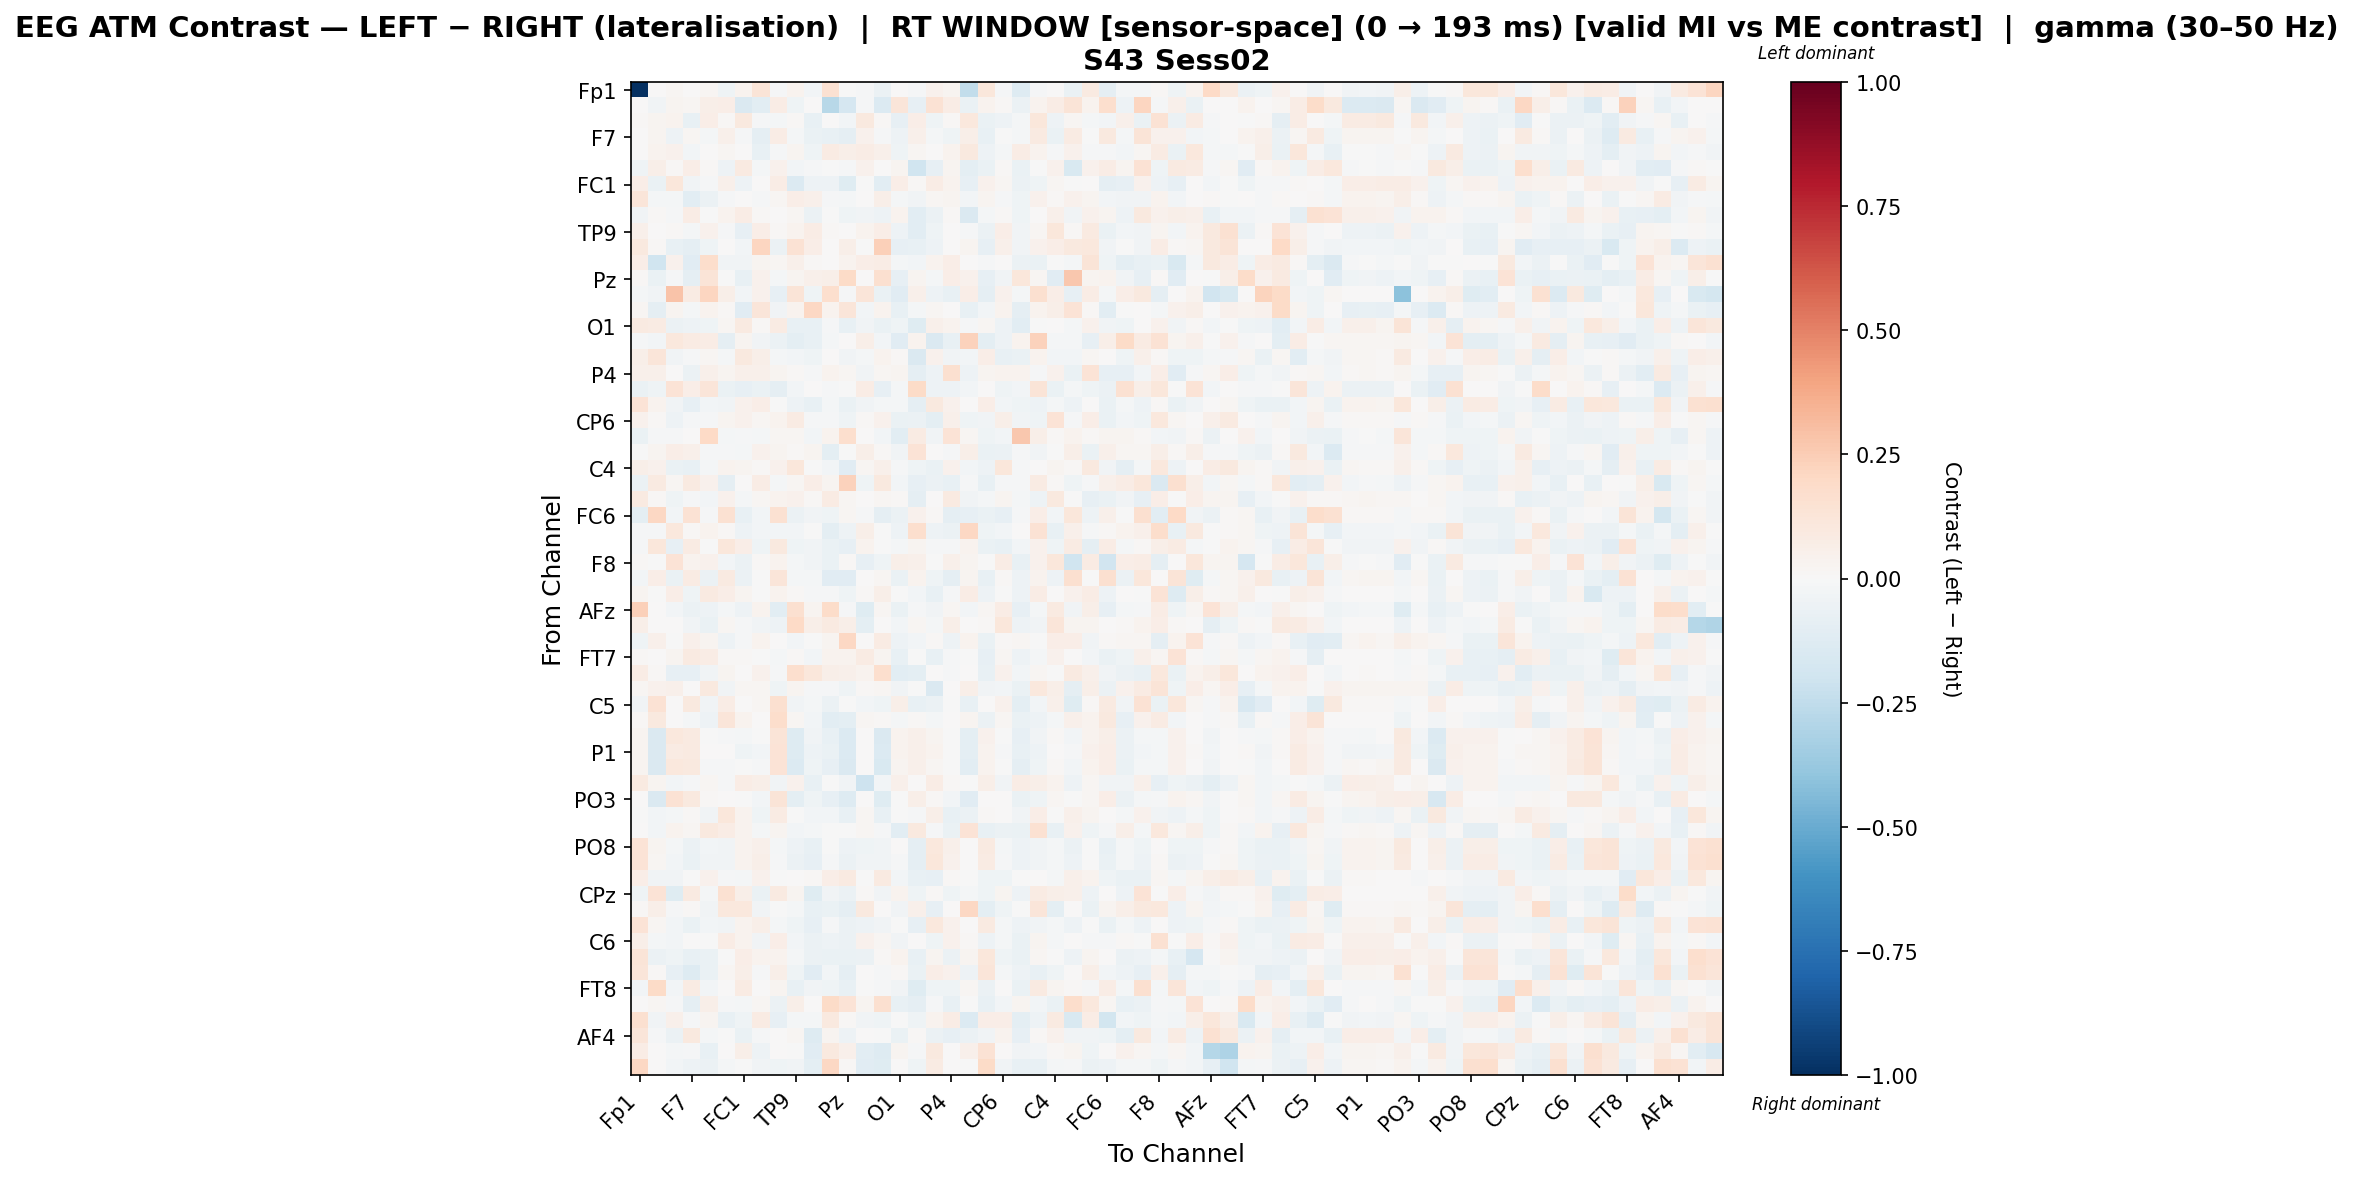

Data behind this chart, as committed beside it:
, Fp1, Fz, F3, F7, FT9, FC5, FC1, C3, T7, TP9, CP5, CP1, Pz, P3, P7, O1, Oz, O2, P4, P8, TP10, CP6, CP2
Fp1, -1.0, 0.0, 0.01611, 0.0, 0.0183, -0.04335, 0.03249, 0.1304, -0.01515, 0.03223, -0.02353, 0.1505, -0.001664, -0.007883, -0.05814, 0.005169, -0.01182, 0.04239, 0.02347, -0.246, 0.1138, -0.01032, -0.1267
Fz, 0.0, -0.03615, 0.02879, 0.01668, 0.05744, 0.06408, -0.1467, -0.1052, 0.07656, -0.04389, 0.002328, -0.277, -0.169, -0.01207, -0.1364, 0.1186, -0.08363, 0.1449, 0.07198, -0.06523, 0.03592, 0.009597, -0.05801
F3, 0.01428, 0.02466, 0.03748, -0.07371, 0.06492, 0.009248, 0.09553, -0.01445, -0.01931, 0.008437, -0.07291, 0.00374, -0.03036, 0.09529, 0.01465, -0.08196, 0.06754, -0.03973, 0.01338, 0.1088, -0.06607, -0.05068, -0.02053
F7, 0.0, 0.02612, -0.05434, 0.0199, -0.01748, 0.05457, -0.01056, -0.09169, 0.07192, -0.01581, -0.07016, -0.07788, -0.09322, 0.0406, -0.007945, -0.05312, 0.05274, -0.01895, -0.04023, 0.06126, -0.07354, -0.006523, -0.0228
FT9, 0.005365, 0.03825, 0.0425, -0.02848, 0.002571, 0.01825, 0.004029, -0.07162, -0.01169, 0.02649, -0.04285, 0.08243, 0.05487, 0.072, 0.0476, -0.04125, 0.02078, 0.004086, 0.0389, 0.09489, -0.05165, -0.02279, 0.07063
FC5, -0.04485, 0.05863, 0.007896, 0.06441, 0.009852, -0.04998, 0.08622, -0.02336, 0.04605, -0.02501, -0.01115, -0.007662, -0.009125, 0.04186, 0.006953, 0.03004, -0.197, -0.07871, 0.02661, -0.09602, -0.06461, 0.01528, -0.06457
FC1, 0.06727, -0.06918, 0.1145, -0.03853, -0.01489, 0.05074, -0.05111, 0.006815, 0.07475, -0.1374, -0.05345, -0.05127, -0.1234, -0.003867, -0.1028, 0.06774, 0.01448, 0.07806, 0.03636, -0.08481, 0.04577, 0.01629, -0.05776
C3, 0.1195, -0.0224, -0.02113, -0.1045, -0.06093, -0.0096, 0.0004895, -0.01179, 0.01972, 0.06524, 0.05277, -0.0106, -0.01652, 0.007149, 0.0573, -0.02094, -0.03535, 0.02303, 0.02743, -0.02825, 0.02985, -0.009823, -0.04156
T7, -0.03211, 0.007907, -0.01519, 0.07409, -0.005183, 0.03206, 0.07431, 0.009638, 0.003199, 0.01607, -0.0577, -0.0001021, -0.03982, -0.03197, -0.04784, 0.03766, -0.1075, -0.06044, 0.009328, -0.1434, -0.01751, 0.0132, -0.04373
TP9, 0.05138, 0.0005785, 0.01402, -0.02096, 0.04396, -0.00798, -0.07897, 0.07027, 0.01341, 0.03685, 0.07238, 0.01066, 0.0007777, 0.03599, 0.06766, -0.04911, -0.1094, -0.04319, 0.004634, -0.01528, -0.05772, 0.06411, -0.03182
CP5, 0.09677, 0.01253, -0.07369, -0.09111, -0.04305, 0.001458, -0.03093, 0.214, -0.05749, 0.1473, 0.06373, 0.005892, 0.06008, -0.007217, 0.235, -0.08546, -0.07736, -0.0522, 0.004225, 0.02535, -0.08522, 0.051, -0.03454
CP1, 0.06399, -0.2016, 0.04646, -0.1115, 0.173, -0.03171, -0.03128, 0.02671, 0.01606, 0.04874, 0.008352, 0.00301, 0.03705, 0.06608, 0.07296, -0.01582, -0.02462, 0.03318, 0.06413, 0.005511, -0.009746, 0.006326, -0.05768
Pz, 0.01244, -0.068, -0.00928, -0.0902, 0.1271, -0.003589, -0.07285, 0.04047, -0.02212, 0.02525, 0.0514, 0.06121, 0.1926, 0.0, 0.1564, -0.0823, 0.02679, -0.0201, 0.07, 0.04259, -0.08231, -0.03835, 0.1113
P3, -0.0225, -0.03449, 0.2861, 0.08335, 0.2138, 0.06085, -0.02587, 0.04309, -0.08368, 0.1297, -0.04686, 0.1676, -0.008622, 0.1192, -0.06526, -0.1095, 0.04886, -0.04837, -0.0768, 0.06413, -0.087, 0.04498, -0.01724
P7, 0.02242, -0.08707, 0.03032, -0.02097, 0.0354, 0.01248, -0.1128, 0.1199, -0.03307, 0.0363, 0.208, 0.03323, 0.1249, -0.0266, 0.03675, -0.07737, -0.0218, 0.01983, 0.003748, -0.07063, -0.03082, 0.03507, -0.09035
O1, 0.08766, 0.08303, -0.0565, -0.04757, -0.04589, 0.02244, 0.09372, 0.01474, 0.07815, -0.07336, -0.07109, -0.009749, -0.07204, -0.03356, -0.06954, -0.04276, -0.1228, 0.0529, 0.03852, -0.01253, 0.01842, -0.05061, -0.1025
Oz, -0.01494, -0.02526, 0.1024, 0.08493, 0.07276, -0.09079, 0.02457, -0.03589, -0.06103, -0.096, -0.07366, -0.02269, 0.005607, 0.05864, -0.0258, -0.1115, 0.03381, -0.1466, -0.0705, 0.2285, -0.1003, -0.05412, 0.03682
O2, 0.05856, 0.1215, -0.03162, -0.01216, 0.02307, -0.02336, 0.09708, 0.05656, -0.019, -0.03093, -0.04635, 0.005588, -0.0364, -0.01612, 0.03235, 0.01153, -0.1435, 0.04502, -0.03491, -0.02937, 0.06354, -0.07647, -0.06928
P4, 0.05367, 0.04776, 0.0008474, -0.06013, 0.04952, 0.0274, 0.05376, 0.05115, 0.03015, 0.00827, -0.01335, 0.03201, 0.018, -0.035, 0.0227, 0.02398, -0.08785, -0.05025, 0.1566, -0.05265, 0.03026, 0.03344, 0.03505
P8, -0.0689, -0.03979, 0.1333, 0.06497, 0.1218, -0.06725, -0.07948, -0.06588, -0.09352, -0.03113, 0.005646, -0.01331, -0.001035, 0.07206, -0.07997, -0.02343, 0.1901, -0.04742, -0.05231, -0.02837, 0.0, -0.04626, -0.02541
TP10, 0.1372, 0.03202, -0.03231, -0.07909, -0.02798, -0.03177, 0.03971, 0.06537, -0.003232, -0.04727, -0.07643, -0.01709, -0.06949, -0.03206, -0.01906, -0.01947, -0.0917, 0.09927, 0.04589, 0.0, 0.06908, -0.0283, -0.04476
CP6, 0.04536, 0.01023, -0.04963, -0.009448, -0.01189, 0.02571, 0.04178, 0.02087, 0.03247, 0.07987, -0.01261, -0.00843, -0.03912, 0.01166, 0.04558, -0.06315, -0.05893, -0.1005, 0.04862, -0.04042, -0.03824, 0.05788, -0.03412
CP2, -0.06944, -0.009704, -0.01062, 0.001081, 0.1994, -0.02109, -0.01153, -0.02008, 0.01889, 0.01818, -0.02976, 0.03657, 0.1703, 0.0, -0.03121, -0.1062, 0.08133, -0.03184, 0.1362, 0.0226, -0.03983, -0.02733, 0.2691
Cz, -0.006556, 0.02775, 0.06855, 0.05467, -0.0155, -0.01425, -0.02223, 0.04091, 0.02473, 0.01116, 0.03063, -0.09376, -0.004922, 0.05868, 0.009489, -0.03133, 0.1404, 0.0001269, -0.01146, 0.05495, -0.06805, -0.05624, -0.0111
C4, 0.05797, 0.04496, -0.06867, -0.0769, -0.0229, 0.03438, 0.02916, 0.01553, 0.04581, 0.1151, -0.005863, -0.02967, -0.1125, 0.01587, 0.05419, -0.009671, -0.04145, -0.06689, 0.04273, -0.02678, -0.04732, 0.1119, -0.01404
T8, -0.05893, 0.09012, 0.02316, 0.09171, 0.04018, -0.08618, 0.004257, 0.07321, -0.02183, 0.01781, 0.06932, 0.02514, 0.2275, -0.04501, 0.09886, -0.02543, -0.0786, -0.05841, -0.07717, -0.01228, -0.07774, -0.01494, -0.01226
FT10, 0.08959, 0.01444, -0.04104, -0.008984, -0.03088, 0.04076, -0.01729, 0.01817, 0.03826, 0.04339, 0.009216, 0.07884, 0.01796, 0.000501, 0.02046, 0.008485, -0.08897, 0.00689, 0.09073, -0.03896, -0.01867, 0.02871, -0.01963
FC6, -0.09433, 0.2052, -0.02469, 0.1425, -0.01384, 0.1499, -0.07088, -0.03031, 0.1539, -0.06226, -0.03873, -0.04388, 0.02047, -0.008984, -0.09339, -0.05665, 0.04121, 0.0155, -0.08895, -0.08157, -0.06565, -0.07871, -0.01097
FC2, -0.01148, -0.01005, 0.1058, 0.008906, 0.03331, 0.01372, -0.05148, -0.02749, -0.03051, -0.02517, -0.007678, -0.09972, -0.04777, 0.06239, -0.0009799, -0.0533, 0.1717, -0.05214, -0.05819, 0.2039, -0.03925, -0.03117, 0.002351
F4, -0.01433, 0.1167, -0.08031, 0.08572, -0.002229, 0.1132, 0.06389, -0.04146, 0.1001, -0.04401, -0.03774, -0.06699, -0.08253, 0.0319, -0.006484, -0.01602, 0.02668, -0.00895, -0.008099, 0.03283, -0.06541, -0.07037, -0.02526
F8, 0.008589, -0.002075, 0.1376, 0.03454, 0.04096, -0.02456, -0.05672, 0.01258, 0.0377, -0.02172, -0.03421, -0.06705, 0.01007, -0.0796, -0.04307, 0.06107, 0.05114, -0.003613, 0.0521, 0.02349, -0.006225, 0.07345, -0.07071
AF7, -0.02768, 0.06611, -0.0661, 0.08426, -0.05935, 0.09082, -0.05505, -0.003572, 0.124, -0.02336, -0.01991, -0.1131, -0.1105, 0.0, 0.02206, -0.06312, 0.03381, -0.03952, -0.09086, 0.02362, -0.07677, 0.01543, -0.04886
AF3, 0.0297, -0.005608, 0.06782, -0.04127, 0.09279, 0.06932, 0.02439, -0.004064, 0.03267, 0.009646, -0.01189, -0.01444, -0.04285, 0.01291, 0.05674, -0.004708, -0.02634, -0.07321, -0.01027, 0.07378, -0.05036, -0.003588, -0.05354
AFz, 0.2368, 0.0, -0.02906, -0.06028, -0.04849, -0.01661, -0.04916, 0.03313, -0.1059, 0.1631, 0.02737, 0.1813, -0.01246, -0.1238, 0.01583, -0.06925, -0.01364, -0.03168, 0.02237, -0.02758, 0.01921, 0.07289, -0.08479
F1, 0.05776, 0.0, 0.007681, -0.03818, -0.06882, 0.01643, -0.01539, -0.03331, -0.04911, 0.2013, 0.05588, 0.08833, 0.06145, -0.09547, 0.0001392, -0.02573, 0.01877, -0.02025, 0.05711, 0.007172, 0.009713, 0.1131, -0.05063
F5, -0.04234, 0.05142, -0.004253, 0.05234, 0.02502, -0.05001, -0.009836, 0.03183, 0.005625, -0.02932, -0.005509, 0.02878, 0.2075, 0.0, 0.08558, -0.05077, -0.03023, 0.01016, -0.0505, 0.03361, -0.06343, 0.01168, 0.02303
FT7, 0.01398, 0.003314, 0.02817, 0.09041, 0.07787, 0.01326, 0.009625, -0.002699, -0.01643, 0.009371, -0.03046, 0.03381, 0.03512, 0.08528, 0.02849, -0.07442, -0.0006234, -0.07616, -0.01338, -0.004782, -0.07896, 0.01943, -0.04851
FC3, 0.07752, 0.01523, -0.08207, -0.08176, -0.03559, 0.02844, 0.0006465, 0.04623, -0.008681, 0.1674, 0.1144, 0.05854, 0.05196, 0.03794, 0.1701, -0.1029, -0.09442, 0.003857, -0.008077, 0.006888, -0.07125, 0.04061, -0.0309
C1, 0.02148, 0.04666, 0.04889, 0.005856, 0.09524, -0.03677, 0.02127, 0.01734, -0.04138, 0.02387, -0.014, -0.01413, -0.04508, 0.01198, 0.02151, -0.03557, -0.001262, -0.1419, 0.003528, 0.06075, -0.03193, -0.02497, -0.07005
C5, -0.03564, 0.1452, 0.0, 0.1011, -0.0363, 0.07269, 0.004857, 0.02137, 0.1574, -0.03307, -0.0216, -0.05495, -0.005721, -0.02509, -0.04637, 0.05612, -0.07472, -0.05576, -0.002119, -0.07248, 0.001281, 0.04336, -0.09499
TP7, 0.009085, 0.09951, 0.006163, -0.01897, -0.05144, 0.124, 0.03496, 0.00176, 0.1781, 0.02322, -0.02828, -0.1059, -0.09412, 0.02288, 0.01279, -0.01845, 0.009406, -0.02211, 0.004579, 0.03066, -0.0584, 0.01607, -0.06665
CP3, 0.02773, -0.1456, 0.1029, 0.08806, -0.007734, -0.009093, -0.0189, -0.003636, 0.1317, -0.132, -0.03707, -0.0723, -0.1347, 0.0, -0.1469, 0.03644, 0.05043, 0.02944, -0.007183, -0.09639, 0.04278, -0.006087, -0.08157
P1, 0.02517, -0.1477, 0.07892, 0.09328, 0.00717, 0.003821, -0.04072, -0.02714, 0.139, -0.1276, -0.04714, -0.06926, -0.1341, 0.0, -0.1333, 0.03154, 0.05307, 0.03567, -0.001586, -0.09854, 0.03726, -0.008297, -0.07277
P5, 0.0253, -0.1462, 0.1069, 0.09415, -0.01452, -0.008492, -0.004056, -0.01549, 0.1394, -0.1346, -0.04457, -0.08075, -0.144, 0.0, -0.1487, 0.03106, 0.05422, 0.02151, -0.001907, -0.1049, 0.03544, -0.004058, -0.08843
PO7, 0.08737, 0.03044, -0.02372, -0.009771, 0.01897, -0.008514, 0.07494, 0.05798, -0.03713, 0.04171, -0.0748, -0.004373, -0.03499, -0.207, -0.02848, 0.05034, 0.002859, 0.07064, 0.009651, -0.007736, 0.06029, -0.03848, 0.07077
PO3, 0.001431, -0.1453, 0.1419, 0.09481, 0.008099, 0.005171, -0.003217, -0.02889, 0.1271, -0.09949, -0.04368, -0.08449, -0.1257, 0.0, -0.1201, -0.003491, 0.05511, 0.01202, -0.02738, -0.1128, 0.0, 0.000839, -0.06497
POz, -0.000768, -0.02781, -0.01793, 0.0102, -0.03692, 0.1135, 0.03169, -0.04592, 0.08544, -0.003658, -0.02453, -0.02414, -0.07683, 0.01819, -0.07141, -0.003181, -0.01008, 0.05573, -0.07317, -0.05909, 0.01457, 0.004865, -0.03894
PO4, 0.006673, -0.02384, 0.03327, 0.01794, 0.09859, 0.07358, 0.03677, -0.01889, 0.0252, -0.02448, -0.01662, -0.007303, -0.005309, 0.01691, -0.01216, -0.1082, 0.09432, -0.008541, -0.06388, 0.1344, -0.07479, -0.05773, -0.06585
PO8, 0.1381, 0.02594, -0.02162, -0.05977, -0.02718, -0.03607, 0.03764, 0.05306, -0.01686, -0.05116, -0.07641, -0.003626, -0.0485, -0.04327, -0.03446, 0.003901, -0.08771, 0.1049, 0.04691, 0.0, 0.0892, -0.02146, -0.05176
P6, 0.1397, 0.01663, -0.02475, -0.0683, -0.03741, -0.0347, 0.03655, 0.05518, -0.01219, -0.05945, -0.08261, -0.01315, -0.06121, -0.03724, -0.03452, -0.01458, -0.08676, 0.1119, 0.04175, 0.0, 0.08398, -0.009382, -0.05061
P2, 0.06881, -0.0331, -0.03591, -0.0009777, 0.04206, -0.01417, -0.02256, 0.04342, -7.169177018433795e-06, 0.001515, 0.01013, 0.06646, 0.08989, -0.003405, 0.09302, -0.02557, -0.0765, -0.07881, 0.01085, -0.002147, -0.04015, -0.04422, -0.0001932
CPz, -0.04459, 0.1344, -0.1195, 0.09094, -0.02317, 0.154, 0.06072, -0.07031, 0.08779, 0.0253, -0.1172, -0.03701, -0.05861, 0.009917, -0.03204, 0.03539, -0.04565, 0.007884, -0.04204, -0.01863, -0.04681, 0.0271, -0.05012
CP4, 0.008228, 0.05833, -0.01021, 0.01298, -0.03607, 0.1052, 0.1056, -0.03451, -0.005906, -0.01901, -0.07751, -0.0682, -0.08747, 0.0945, 0.003367, -0.03484, 0.04857, -0.08234, 0.0004486, 0.2092, -0.1007, -0.04228, -0.005968
TP8, 0.1385, 0.02044, -0.02371, -0.06482, -0.02567, -0.03414, 0.03593, 0.05626, -0.01928, -0.04674, -0.08379, -0.009835, -0.05484, -0.04706, -0.03383, -0.001549, -0.07977, 0.1079, 0.04649, 0.0, 0.09007, -0.01699, -0.04971
C6, 0.06087, -0.01978, -0.02929, 0.002598, -0.005388, 0.07529, 0.03808, -0.03129, 0.06582, -0.02563, -0.06149, -0.0486, -0.05677, 0.04388, 0.01808, -0.03461, 0.007319, -0.04208, 0.04344, 0.01252, -0.05229, -0.02225, -0.06766
C2, 0.1257, -0.05809, -0.04405, -0.07785, -0.06632, -0.003449, 0.06491, 0.03255, 0.03736, -0.01978, -0.06126, -0.06728, -0.06486, -0.05817, 0.01065, 0.03737, -0.07432, 0.02639, -0.05649, 0.0246, 0.116, -0.04405, -0.06451
FC4, 0.1221, 0.01545, -0.08204, -0.1328, -0.06902, 0.02042, 0.06124, -0.01339, 0.05591, -0.04477, -0.1098, -0.02488, -0.08667, 0.0, -0.01242, 0.009411, -0.06836, 0.06411, 0.03991, -0.05266, 0.122, -0.01569, -0.05326
FT8, -0.02655, 0.1881, -0.02346, 0.07835, -0.02797, 0.004709, 0.08489, 0.004335, 0.02758, -0.07064, -0.03485, -0.03985, -0.07406, -0.006458, -0.01309, -0.03212, -0.1186, -0.04389, -0.04464, 0.01681, -0.06038, 0.0004855, -0.06709
F6, 0.0, 0.01631, -0.00977, -0.08897, 0.05795, -0.01356, -0.02312, 0.02313, -0.05517, 0.06126, 0.00506, 0.1887, 0.1344, 0.02806, 0.1633, -0.07055, -0.08777, -0.01474, -0.07269, -0.001278, -0.07714, -0.02856, 0.02366
AF8, 0.1618, -0.03717, 0.04711, -0.01352, 0.0312, -0.07276, -0.04147, 0.07836, -0.08013, -0.01875, -0.02022, 0.0996, 0.01154, -0.03575, -0.04334, -0.002508, -0.04589, 0.03324, 0.0716, -0.1372, 0.06999, 0.06715, -0.09678
... 3 more rows
